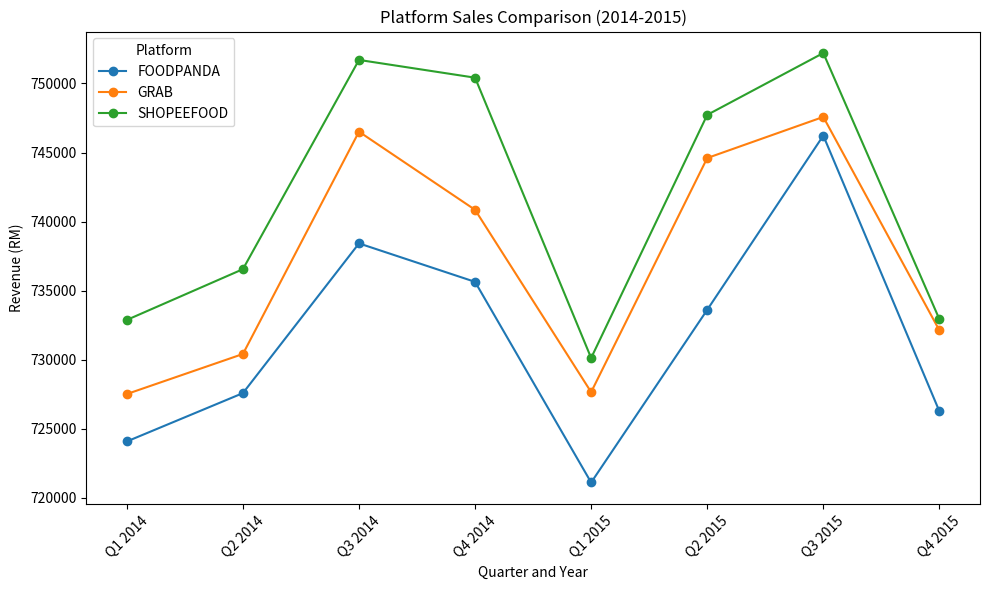

Generate this figure with matplotlib:
import matplotlib.pyplot as plt
import pandas as pd

# Create data for plotting based on the user's output
data = {
    'Year': ['2014'] * 12 + ['2015'] * 12,
    'Quarter': ['Q1', 'Q1', 'Q1', 'Q2', 'Q2', 'Q2', 'Q3', 'Q3', 'Q3', 'Q4', 'Q4', 'Q4'] * 2,
    'Platform': ['SHOPEEFOOD', 'GRAB', 'FOODPANDA'] * 4 * 2,
    'Revenue': [
        732882.85, 727519.45, 724086.80, 736556.75, 730416.90, 727585.50, 
        751701.60, 746508.25, 738421.65, 750416.25, 740852.05, 735637.95,
        730128.45, 727658.60, 721116.30, 747725.05, 744601.05, 733614.30, 
        752201.40, 747576.05, 746224.80, 732937.15, 732130.60, 726274.90
    ]
}

# Convert the data into a pandas DataFrame
df = pd.DataFrame(data)

# Plotting
plt.figure(figsize=(10, 6))

# Group data by Platform and plot each one
for platform, group in df.groupby('Platform'):
    plt.plot(group['Quarter'] + ' ' + group['Year'], group['Revenue'], label=platform, marker='o')

plt.title('Platform Sales Comparison (2014-2015)')
plt.xlabel('Quarter and Year')
plt.ylabel('Revenue (RM)')
plt.xticks(rotation=45)
plt.legend(title="Platform")
plt.tight_layout()

# Show the plot
plt.show()
